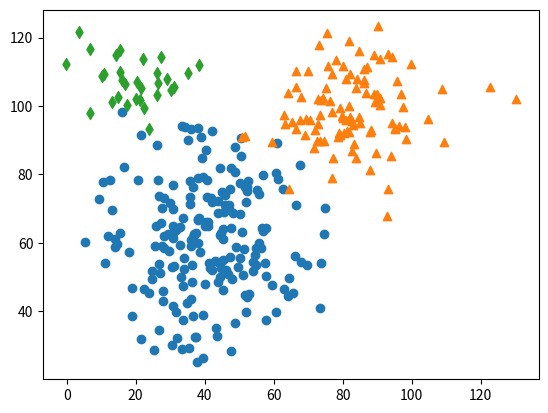

This figure's Python source:
import matplotlib.pyplot as plt
import numpy as np

points = np.random.normal(loc=[40, 60], scale=15, size=[200, 2])
plt.scatter(points.T[0], points.T[1], marker='o', label="A")


points = np.random.normal(loc=[80, 100], scale=12, size=[100, 2])
plt.scatter(points.T[0], points.T[1], marker='^', label="B")


points = np.random.normal(loc=[20, 110], scale=8, size=[30, 2])
plt.scatter(points.T[0], points.T[1], marker='d', label="C")


plt.show();
